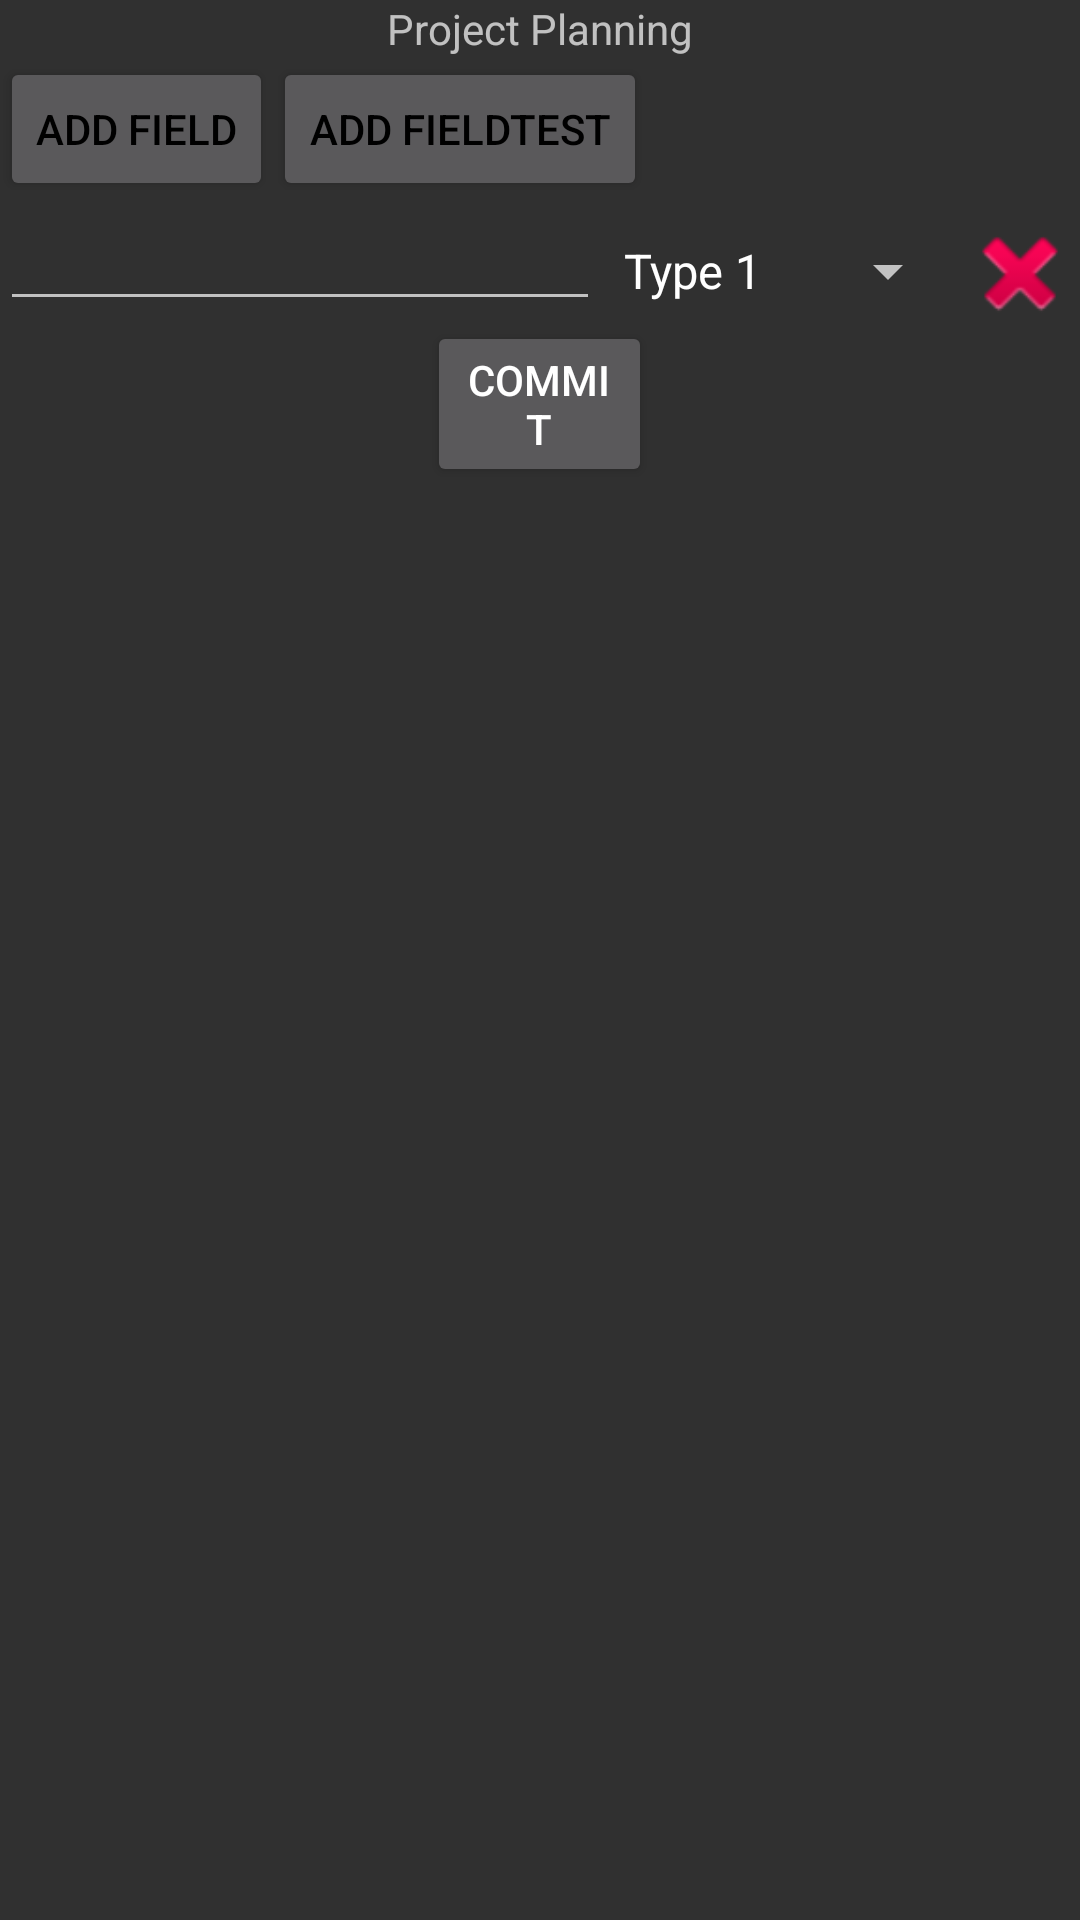

Layout XML and referenced resources for this Android screen:
<!-- AndroidManifest.xml: application theme Theme.AppCompat -->
<!-- res/layout/activity_project_add.xml -->
<?xml version="1.0" encoding="utf-8"?>
<ScrollView
    xmlns:android="http://schemas.android.com/apk/res/android"
    xmlns:tools="http://schemas.android.com/tools"
    android:orientation="vertical"
    android:layout_width="match_parent"
    android:layout_height="match_parent"
    tools:context=".PrjAddNote">

    <LinearLayout
        android:layout_width="match_parent"
        android:layout_height="wrap_content"
        android:orientation="vertical">

        <TextView
            android:id="@+id/tv_projects"
            android:layout_width="wrap_content"
            android:layout_height="wrap_content"
            android:layout_gravity="center"
            android:text="Project Planning" />

        <include layout="@layout/con_dlv_notes"
            android:layout_width="match_parent"
            android:layout_height="wrap_content"
            android:id="@+id/layout_dlv_notes" />

        <Button
            android:id="@+id/btn_commit"
            android:layout_width="75dp"
            android:layout_height="wrap_content"
            android:layout_gravity="center_horizontal"
            android:text="COMMIT"
            />

    </LinearLayout>

</ScrollView>
<!-- res/layout/con_dlv_notes.xml (included above) -->
<?xml version="1.0" encoding="utf-8"?>
<LinearLayout xmlns:android="http://schemas.android.com/apk/res/android"
    xmlns:tools="http://schemas.android.com/tools"
    android:id="@+id/dlv_notesOld"
    android:layout_width="match_parent"
    android:layout_height="match_parent"
    android:layout_margin="5dp"
    android:orientation="vertical"
    tools:context=".PrjAddNote">

    <LinearLayout
        android:layout_width="match_parent"
        android:layout_height="wrap_content"
        android:orientation="horizontal">
    <Button
        android:layout_width="wrap_content"
        android:layout_height="wrap_content"
        android:layout_gravity="center"
        android:onClick="onAddField"
        android:text="Add Field"
        android:textColor="@android:color/background_dark" />

    <Button
        android:layout_width="wrap_content"
        android:layout_height="wrap_content"
        android:layout_gravity="center"
        android:onClick="onAddFieldTest"
        android:text="Add FieldTest"
        android:textColor="@android:color/background_dark" />
    </LinearLayout>

    <include
        layout="@layout/dlv_field"
        android:layout_width="match_parent"
        android:layout_height="wrap_content"
        />


</LinearLayout>
<!-- res/layout/dlv_field.xml (included above) -->
<?xml version="1.0" encoding="utf-8"?>
<LinearLayout
    xmlns:android="http://schemas.android.com/apk/res/android"
    android:layout_width="match_parent"
    android:layout_height="match_parent"
    android:orientation="horizontal">
    <EditText
        android:id="@+id/number_edit_text"
        android:layout_width="0dp"
        android:layout_height="match_parent"
        android:layout_weight="5"
        android:inputType="phone" />
    <Spinner
        android:id="@+id/type_spinner"
        android:layout_width="0dp"
        android:layout_height="wrap_content"
        android:layout_weight="3"
        android:entries="@array/dlv_types"
        android:gravity="right" />
    <Button
        android:id="@+id/delete_button"
        android:layout_width="0dp"
        android:layout_height="40dp"
        android:layout_weight="1"
        android:background="@android:drawable/ic_delete"
        android:onClick="onDelete" />

</LinearLayout>
<!-- resources referenced by this layout -->
<resources>
  <string-array name="dlv_types">
          <item>Type 1</item>
          <item>Type 2</item>
          <item>Type 3</item>
      </string-array>
</resources>
